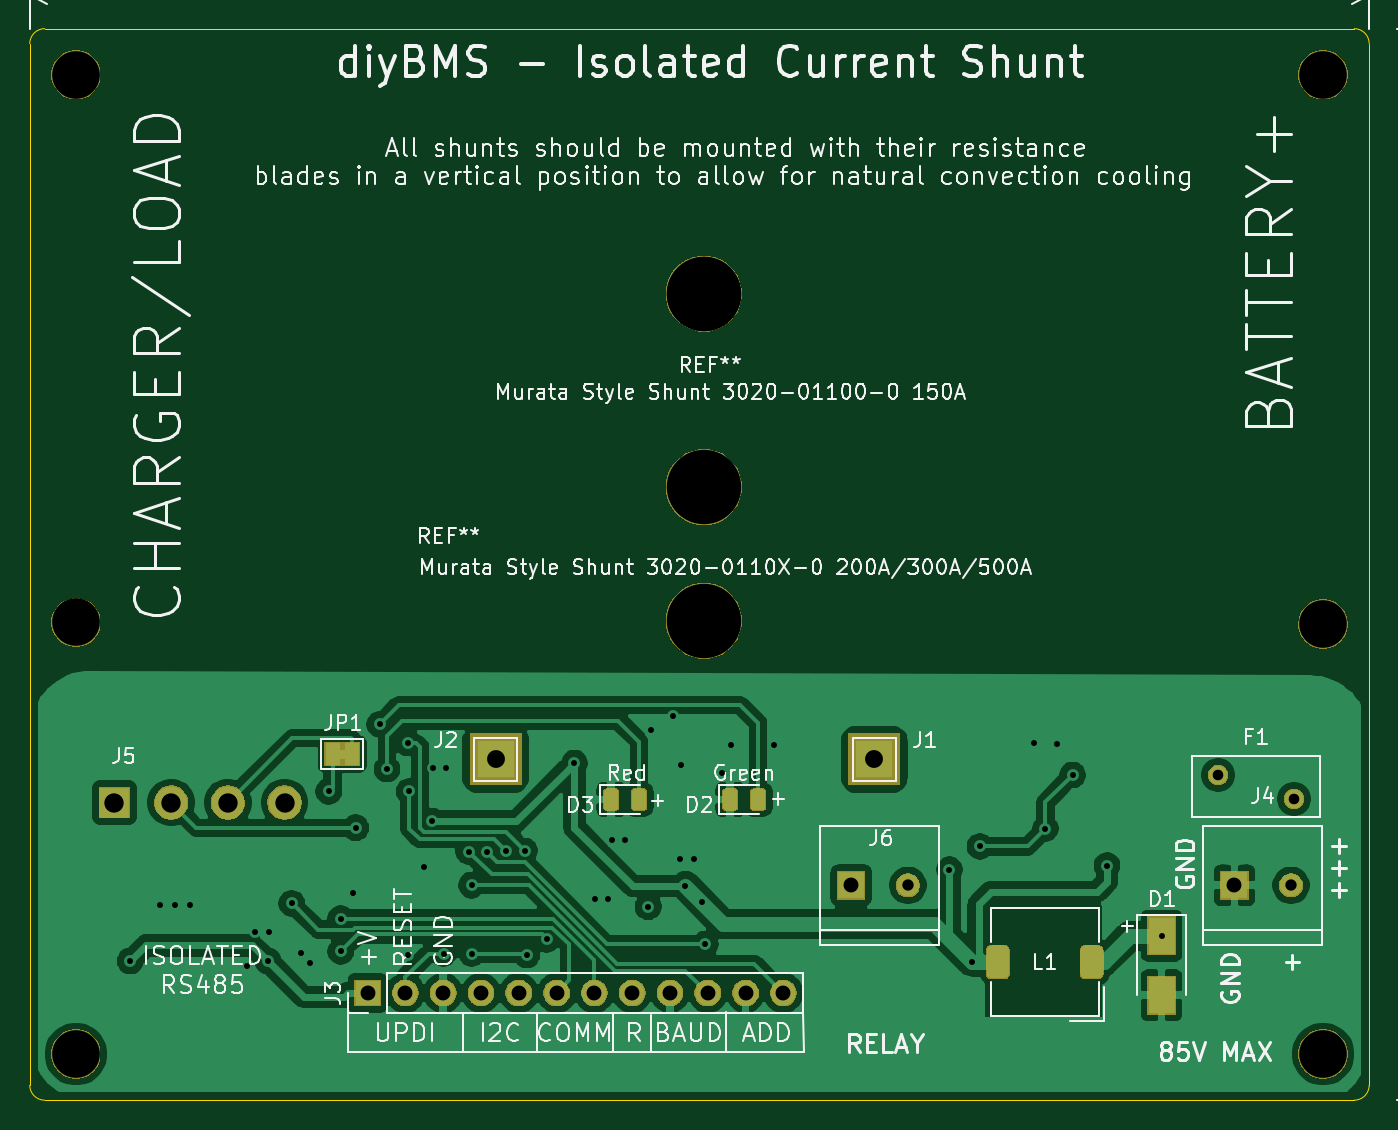
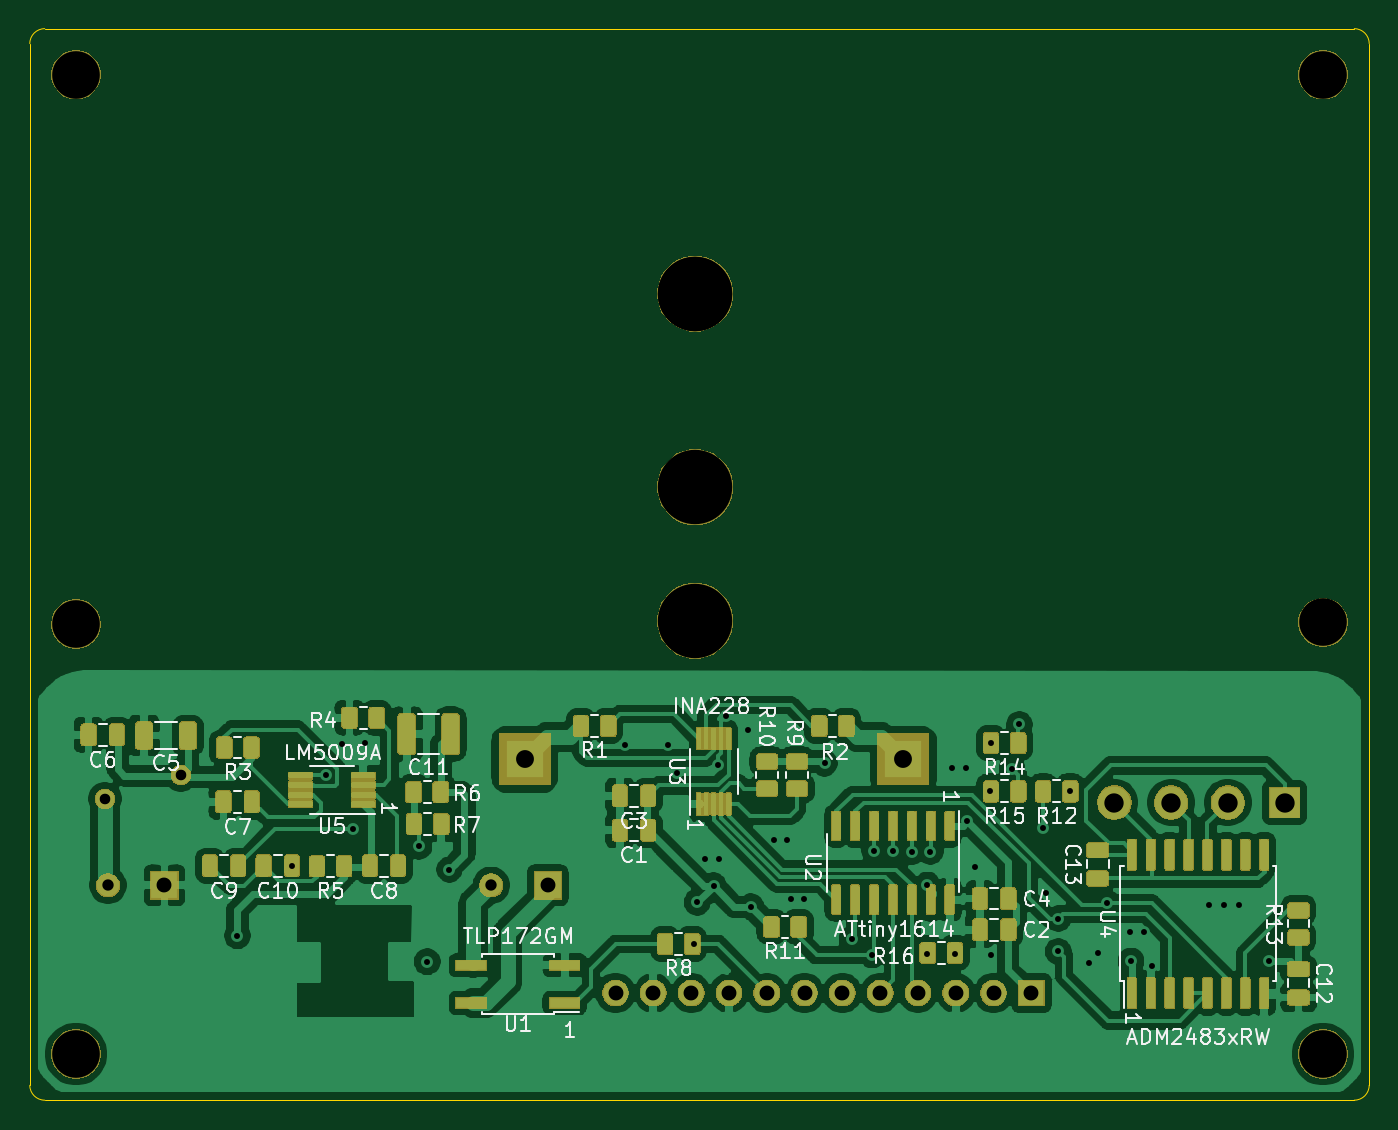
Circuit board: 11 layer files. Board 90.0 x 72.0 mm.
- bottom_copper: CurrentShuntCircuit-B_Cu.gbr (375885 bytes)
- bottom_mask: CurrentShuntCircuit-B_Mask.gbr (129977 bytes)
- paste: CurrentShuntCircuit-B_Paste.gbr (192418 bytes)
- bottom_silk: CurrentShuntCircuit-B_SilkS.gbr (42750 bytes)
- outline: CurrentShuntCircuit-Edge_Cuts.gbr (991 bytes)
- top_copper: CurrentShuntCircuit-F_Cu.gbr (119266 bytes)
- top_mask: CurrentShuntCircuit-F_Mask.gbr (34890 bytes)
- paste: CurrentShuntCircuit-F_Paste.gbr (11461 bytes)
- top_silk: CurrentShuntCircuit-F_SilkS.gbr (98880 bytes)
- drill: CurrentShuntCircuit-NPTH.drl (469 bytes)
- drill: CurrentShuntCircuit-PTH.drl (1705 bytes)

=== bottom_copper: CurrentShuntCircuit-B_Cu.gbr (375885 bytes, source omitted) ===
=== bottom_mask: CurrentShuntCircuit-B_Mask.gbr (129977 bytes, source omitted) ===
=== paste: CurrentShuntCircuit-B_Paste.gbr (192418 bytes, source omitted) ===
=== bottom_silk: CurrentShuntCircuit-B_SilkS.gbr (42750 bytes, source omitted) ===
=== outline: CurrentShuntCircuit-Edge_Cuts.gbr ===
G04 #@! TF.GenerationSoftware,KiCad,Pcbnew,(5.1.5)-3*
G04 #@! TF.CreationDate,2021-02-24T10:35:47+00:00*
G04 #@! TF.ProjectId,CurrentShuntCircuit,43757272-656e-4745-9368-756e74436972,1*
G04 #@! TF.SameCoordinates,Original*
G04 #@! TF.FileFunction,Profile,NP*
%FSLAX46Y46*%
G04 Gerber Fmt 4.6, Leading zero omitted, Abs format (unit mm)*
G04 Created by KiCad (PCBNEW (5.1.5)-3) date 2021-02-24 10:35:47*
%MOMM*%
%LPD*%
G04 APERTURE LIST*
%ADD10C,0.050000*%
G04 APERTURE END LIST*
D10*
X141000000Y-130000000D02*
G75*
G02X140000000Y-129000000I0J1000000D01*
G01*
X140000000Y-59000000D02*
G75*
G02X141000000Y-58000000I1000000J0D01*
G01*
X229000000Y-58000000D02*
G75*
G02X230000000Y-59000000I0J-1000000D01*
G01*
X230000000Y-129000000D02*
G75*
G02X229000000Y-130000000I-1000000J0D01*
G01*
X229000000Y-130000000D02*
X141000000Y-130000000D01*
X230000000Y-59000000D02*
X230000000Y-129000000D01*
X141000000Y-58000000D02*
X229000000Y-58000000D01*
X140000000Y-129000000D02*
X140000000Y-59000000D01*
M02*

=== top_copper: CurrentShuntCircuit-F_Cu.gbr (119266 bytes, source omitted) ===
=== top_mask: CurrentShuntCircuit-F_Mask.gbr (34890 bytes, source omitted) ===
=== paste: CurrentShuntCircuit-F_Paste.gbr (11461 bytes, source omitted) ===
=== top_silk: CurrentShuntCircuit-F_SilkS.gbr (98880 bytes, source omitted) ===
=== drill: CurrentShuntCircuit-NPTH.drl ===
M48
; DRILL file {KiCad (5.1.5)-3} date 24/02/2021 10:35:49
; FORMAT={3:3/ absolute / metric / suppress leading zeros}
; #@! TF.CreationDate,2021-02-24T10:35:49+00:00
; #@! TF.GenerationSoftware,Kicad,Pcbnew,(5.1.5)-3
; #@! TF.FileFunction,NonPlated,1,2,NPTH
FMAT,2
METRIC,TZ
T1C3.200
T2C5.000
%
G90
G05
T1
X143100Y-126900
X226900Y-61100
X226900Y-98000
X143100Y-61100
X143100Y-97900
X226900Y-126900
T2
X185300Y-75800
X185300Y-88800
X185300Y-75800
X185300Y-97800
T0
M30

=== drill: CurrentShuntCircuit-PTH.drl ===
M48
; DRILL file {KiCad (5.1.5)-3} date 24/02/2021 10:35:49
; FORMAT={3:3/ absolute / metric / suppress leading zeros}
; #@! TF.CreationDate,2021-02-24T10:35:49+00:00
; #@! TF.GenerationSoftware,Kicad,Pcbnew,(5.1.5)-3
; #@! TF.FileFunction,Plated,1,2,PTH
FMAT,2
METRIC,TZ
T1C0.400
T2C0.710
T3C0.762
T4C1.000
T5C1.200
T6C1.300
%
G90
G05
T1
X146750Y-120650
X148750Y-116900
X149750Y-116900
X150750Y-116900
X154600Y-121000
X155150Y-118700
X156000Y-120650
X156050Y-118700
X157600Y-116775
X158200Y-120100
X158800Y-120800
X160088Y-109250
X160900Y-117800
X160900Y-120000
X161700Y-116100
X161900Y-111700
X163500Y-104750
X164000Y-107750
X165400Y-120250
X165413Y-106000
X165500Y-109250
X166500Y-114350
X167000Y-111250
X167100Y-107700
X167800Y-120150
X168000Y-107700
X169500Y-113300
X169688Y-115550
X169700Y-120150
X170700Y-113300
X172000Y-113250
X173250Y-113250
X173400Y-120250
X174750Y-119200
X176600Y-107350
X177950Y-116450
X178850Y-116450
X179100Y-112500
X180000Y-112500
X181550Y-117000
X181750Y-105150
X183250Y-104175
X183700Y-113800
X183775Y-107450
X184050Y-115600
X184600Y-113800
X185150Y-116700
X185400Y-119500
X186500Y-108000
X187100Y-106100
X190000Y-106100
X201800Y-114500
X203300Y-120700
X203850Y-112950
X207500Y-106000
X208250Y-111750
X209000Y-106050
X210075Y-108150
X212387Y-114250
X216050Y-118950
T2
X219850Y-108150
X224950Y-109750
T3
X224750Y-115565
X199000Y-115565
T4
X220950Y-115565
X162700Y-122800
X165240Y-122800
X167780Y-122800
X170320Y-122800
X172860Y-122800
X175400Y-122800
X177940Y-122800
X180480Y-122800
X183020Y-122800
X185560Y-122800
X188100Y-122800
X190640Y-122800
X195200Y-115565
T5
X196750Y-107100
X171300Y-107100
T6
X145690Y-110000
X149500Y-110000
X153310Y-110000
X157120Y-110000
T0
M30
